Labelled photos from "transformed_dataset", an image-classification folder in kay-16/CSC173-DeepCV-Reambonanza. The possible labels are: dangerous, extremely dangerous, safe, slightly risky.

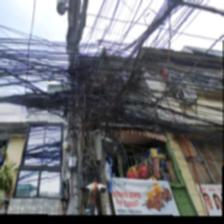
Label: extremely dangerous

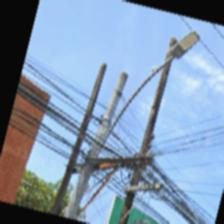
Label: slightly risky

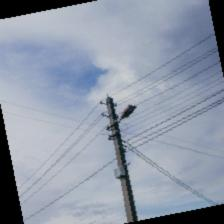
Label: safe

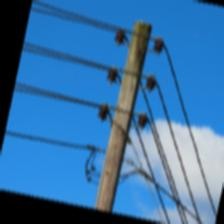
Label: safe

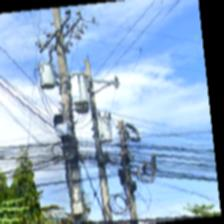
Label: dangerous

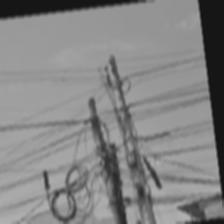
Label: dangerous
